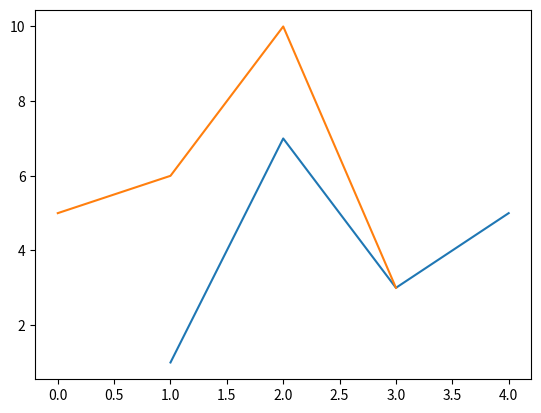
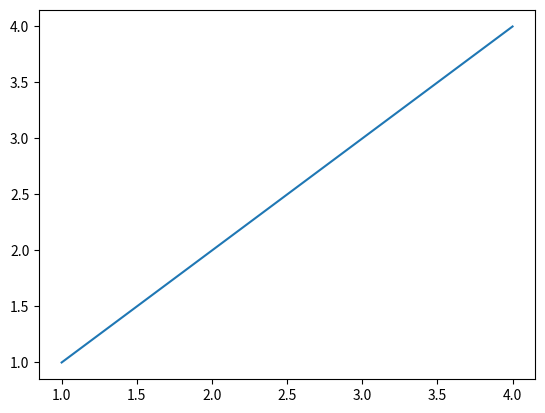

Python code for these plots, in order:
import matplotlib.pyplot as plt
plt.figure(1)
plt.plot([1, 2, 3, 4], [1, 7, 3, 5])
plt.figure(2)

plt.plot([1, 2, 3, 4], [1, 2, 3, 4])
plt.figure(1)

plt.plot([5, 6, 10, 3])
plt.show()